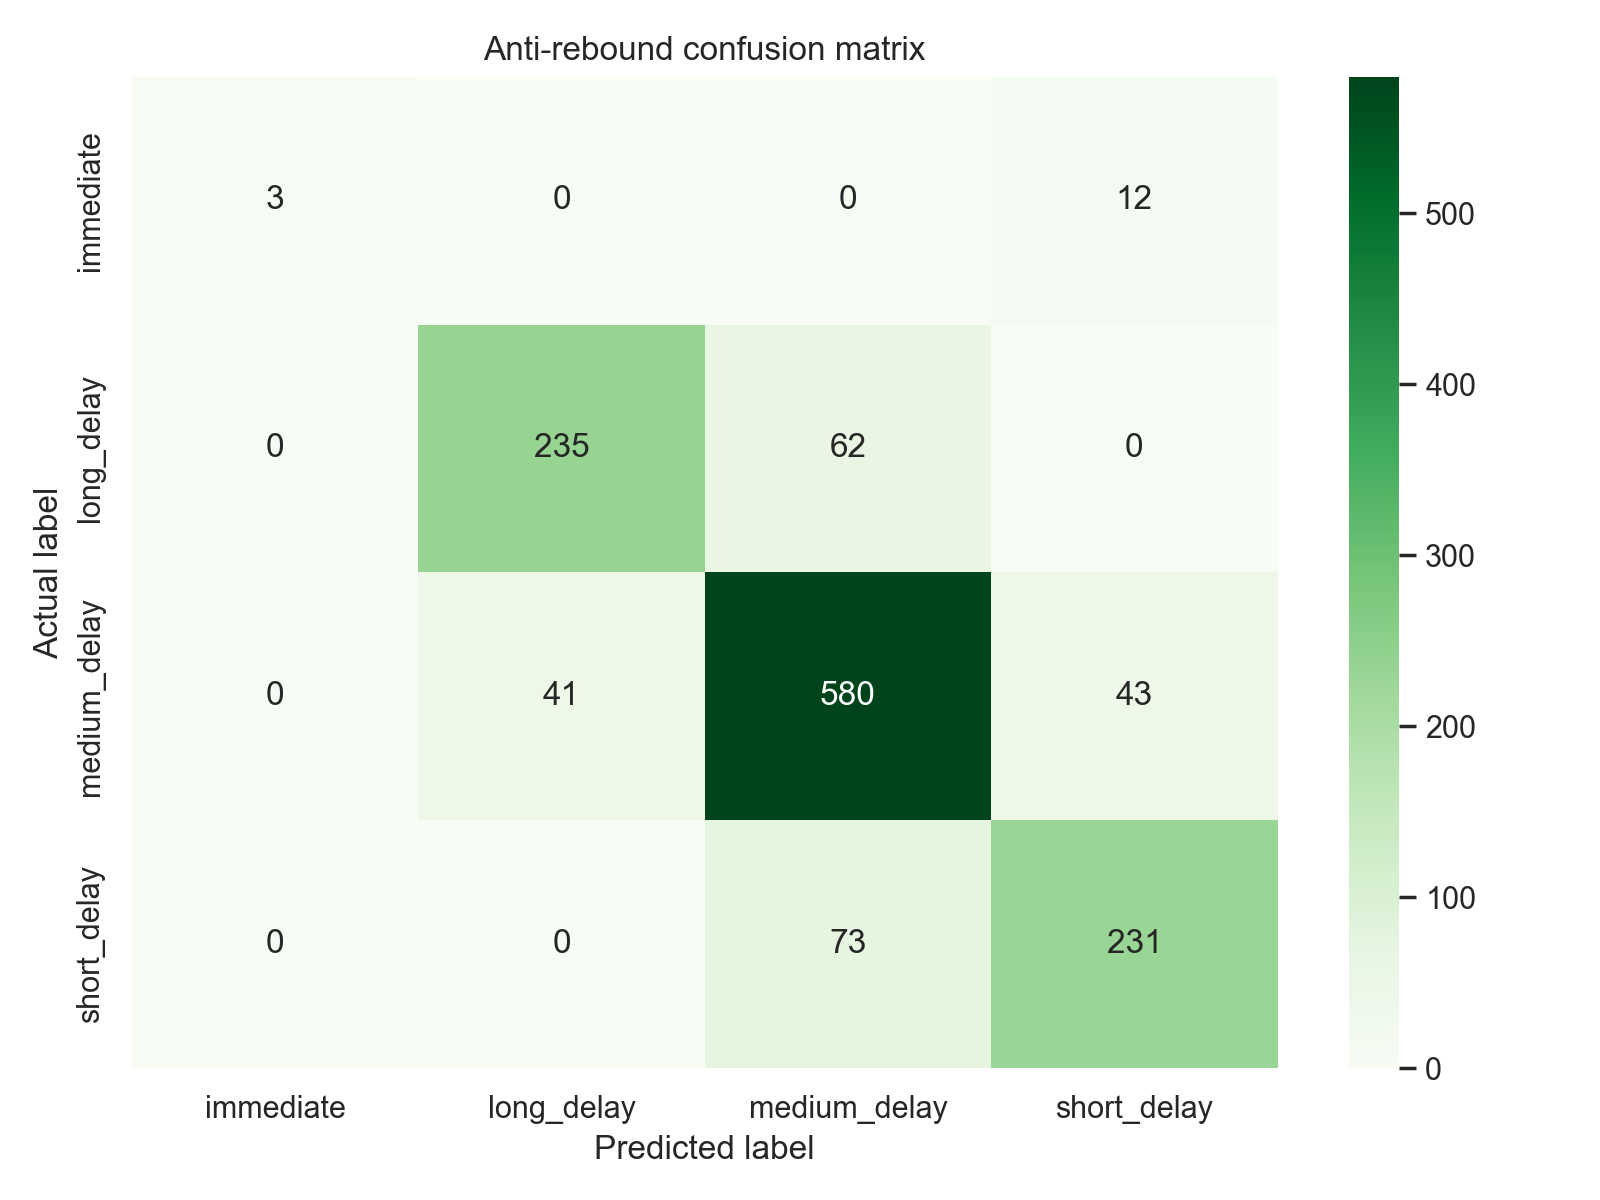

The data file committed next to this chart (first rows):
, immediate, long_delay, medium_delay, short_delay
immediate, 3, 0, 0, 12
long_delay, 0, 235, 62, 0
medium_delay, 0, 41, 580, 43
short_delay, 0, 0, 73, 231
